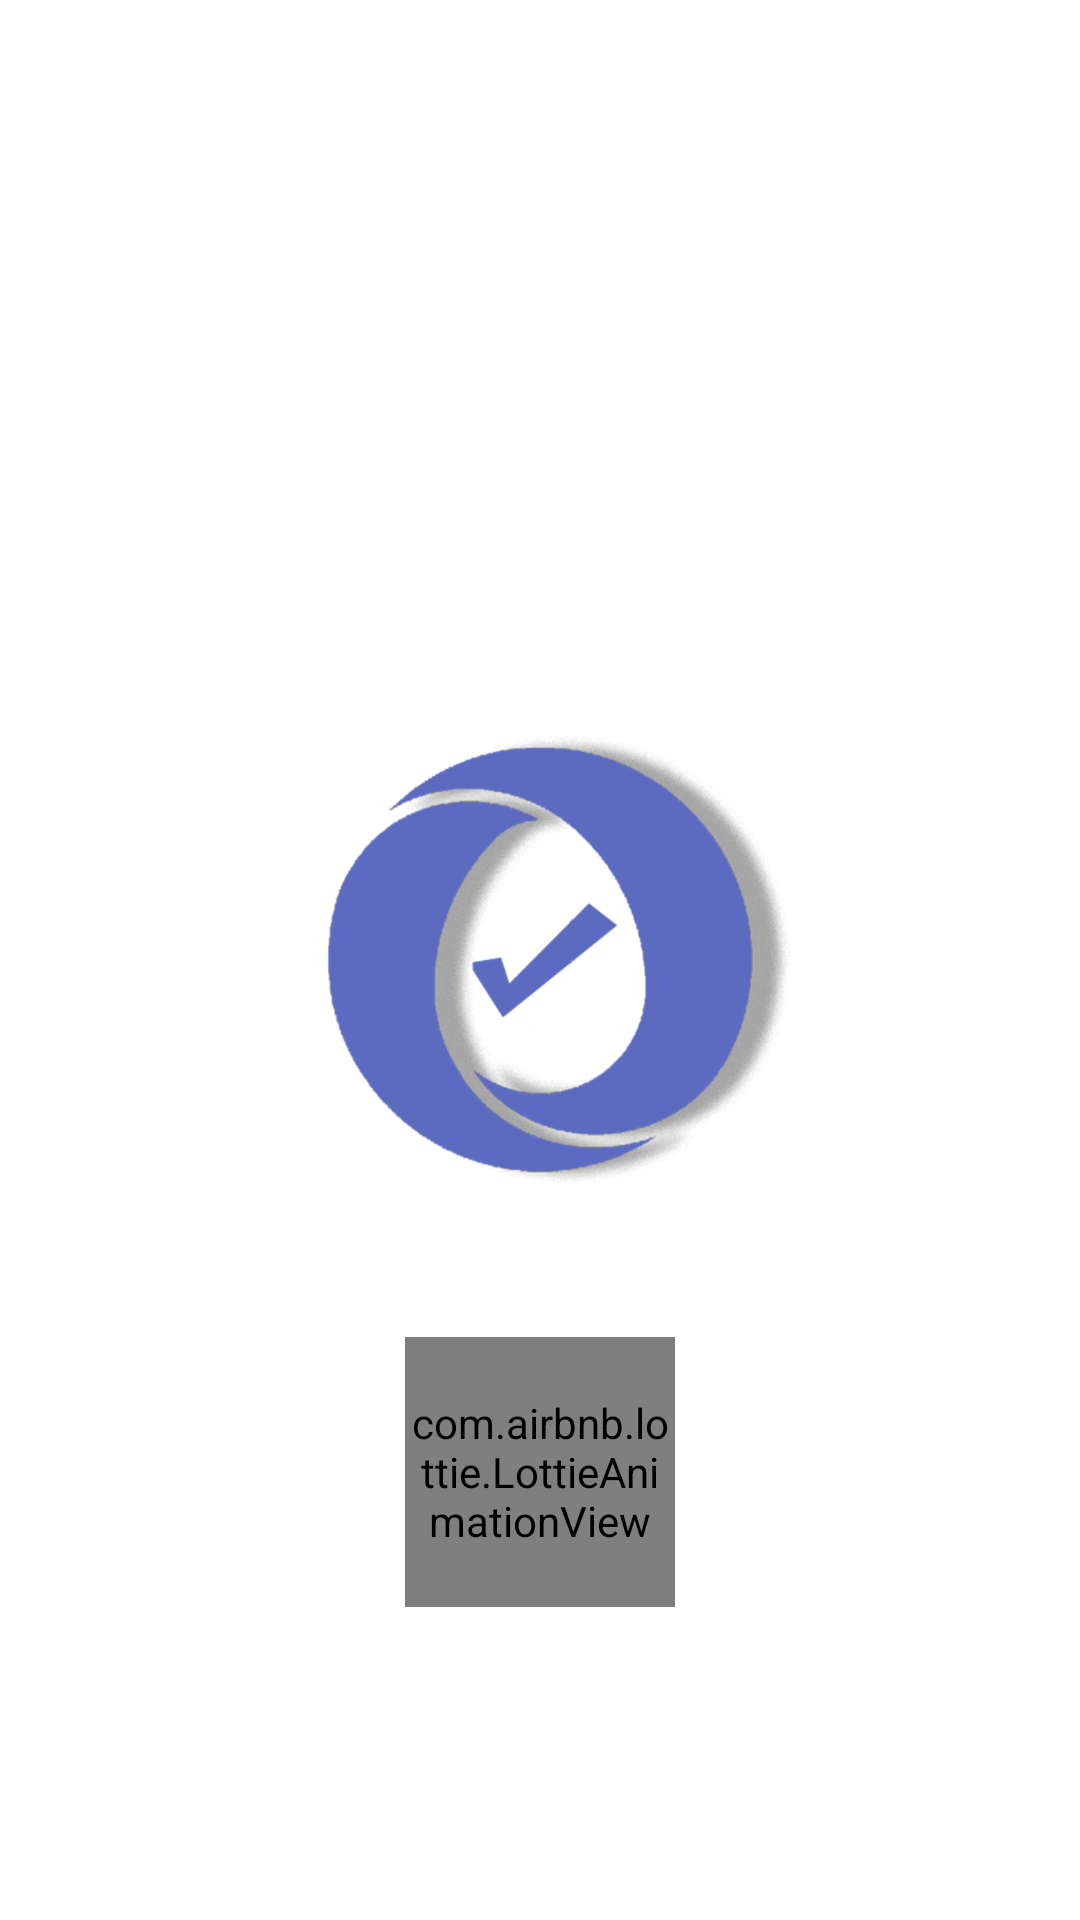

Write the Android layout XML for this screen, with the resource values it uses.
<!-- AndroidManifest.xml: application theme AppTheme -->
<!-- res/layout/fragment_splash.xml -->
<?xml version="1.0" encoding="utf-8"?>
<androidx.constraintlayout.widget.ConstraintLayout
    xmlns:android="http://schemas.android.com/apk/res/android"
    xmlns:app="http://schemas.android.com/apk/res-auto"
    xmlns:tools="http://schemas.android.com/tools"
    android:layout_width="match_parent"
    android:layout_height="match_parent"
    tools:context=".User.SplashFragment">

    <ImageView
        android:id="@+id/imageView3"
        android:layout_width="175dp"
        android:layout_height="178dp"
        android:src="@drawable/organizo_logo"
        app:layout_constraintBottom_toBottomOf="parent"
        app:layout_constraintEnd_toEndOf="parent"
        app:layout_constraintStart_toStartOf="parent"
        app:layout_constraintTop_toTopOf="parent" />

    <com.airbnb.lottie.LottieAnimationView
        android:layout_width="90dp"
        android:layout_height="90dp"
        android:layout_marginStart="16dp"
        android:layout_marginTop="16dp"
        android:layout_marginEnd="16dp"
        android:layout_marginBottom="16dp"
        app:layout_constraintBottom_toBottomOf="parent"
        app:layout_constraintEnd_toEndOf="parent"
        app:layout_constraintStart_toStartOf="parent"
        app:layout_constraintTop_toBottomOf="@+id/imageView3"
        app:layout_constraintVertical_bias="0.19"
        app:lottie_autoPlay="true"
        app:lottie_loop="true"
        app:lottie_rawRes="@raw/liquid_blobby_loader" />
</androidx.constraintlayout.widget.ConstraintLayout>
<!-- resources referenced by this layout -->
<resources>
  <!-- drawable organizo_logo: png bitmap (drawable, 76587 bytes) -->
  <style name="AppTheme" parent="Theme.MaterialComponents.Light.DarkActionBar">
          
          <item name="colorPrimary">@color/colorPrimary</item>
          <item name="colorPrimaryDark">@color/colorPrimaryDark</item>
          <item name="colorAccent">@color/colorAccent</item>
          <item name="drawerArrowStyle">@style/drawerArrow</item>
          <item name="actionMenuTextColor">@android:color/white</item>
          <item name="android:windowLightStatusBar">true</item>
          <item name="android:titleTextAppearance">@font/hind_siliguri_bold</item>
      </style>
  <color name="colorPrimary">#5a6abf</color>
  <color name="colorPrimaryDark">#23408e</color>
  <color name="colorAccent">#8d98f2</color>
  <style name="drawerArrow" parent="Widget.AppCompat.DrawerArrowToggle">
          <item name="spinBars">true</item>
          <item name="color">@android:color/black</item>
      </style>
</resources>
